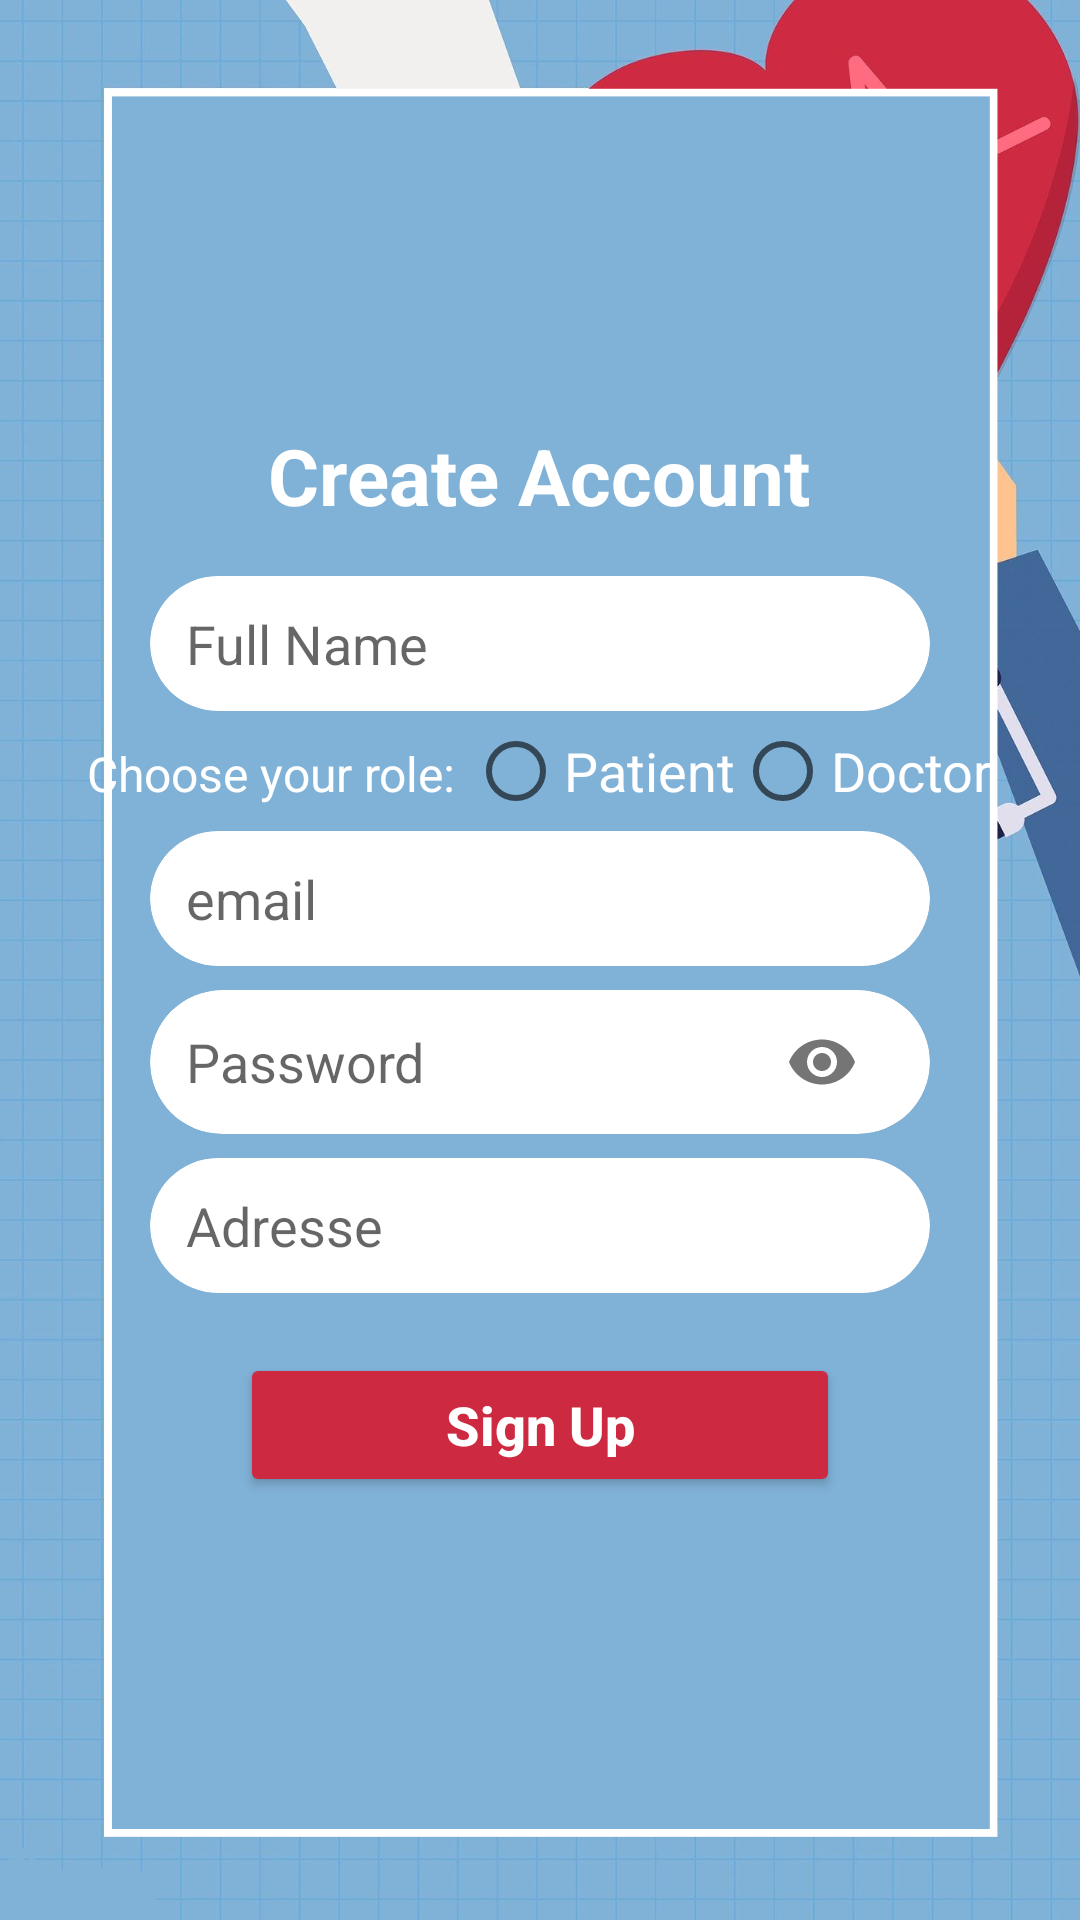

Android layout source for this screen:
<!-- AndroidManifest.xml: application theme Theme.FindDoc -->
<!-- res/layout/activity_sign_up.xml -->
<?xml version="1.0" encoding="utf-8"?>
<RelativeLayout xmlns:android="http://schemas.android.com/apk/res/android"
    xmlns:app="http://schemas.android.com/apk/res-auto"
    xmlns:tools="http://schemas.android.com/tools"
    android:layout_width="match_parent"
    android:layout_height="match_parent"
    tools:context=".Activities.SignUpActivity">
    <ImageView
        android:layout_width="match_parent"
        android:layout_height="match_parent"
        android:scaleType="centerCrop"
        android:src="@drawable/homebg" />

    <RelativeLayout
        android:layout_width="match_parent"
        android:layout_height="match_parent"
        android:orientation="vertical"
        android:scrollbarThumbHorizontal="@null"
        android:scrollbarThumbVertical="@null">

        <LinearLayout
            android:layout_width="match_parent"
            android:layout_height="wrap_content"
            android:layout_centerVertical="true"
            android:orientation="vertical">



            <TextView
                android:layout_width="wrap_content"
                android:layout_height="wrap_content"
                android:layout_gravity="center"
                android:layout_marginBottom="12dp"
                android:text="Create Account"
                android:textColor="#FFF"
                android:textSize="26sp"
                android:textStyle="bold" />





            <androidx.cardview.widget.CardView
                android:layout_width="wrap_content"
                android:layout_height="wrap_content"
                android:layout_gravity="center"
                android:layout_marginHorizontal="50dp"
                android:layout_marginVertical="4dp"
                app:cardCornerRadius="24dp"
                app:cardElevation="0dp">

                <com.google.android.material.textfield.TextInputLayout
                    android:layout_width="match_parent"
                    android:layout_height="wrap_content"
                    android:gravity="center"
                    app:hintEnabled="false">

                    <com.google.android.material.textfield.TextInputEditText
                        android:id="@+id/editTextName"
                        android:layout_width="wrap_content"
                        android:layout_height="wrap_content"
                        android:layout_gravity="center"
                        android:layout_marginLeft="12dp"
                        android:layout_marginRight="12dp"
                        android:background="@android:color/transparent"
                        android:drawablePadding="12dp"
                        android:hint="Full Name"
                        android:imeOptions="actionNext"
                        android:minWidth="320dp"
                        android:minHeight="45dp"
                        android:singleLine="true" />
                </com.google.android.material.textfield.TextInputLayout>
            </androidx.cardview.widget.CardView>
            
            <RadioGroup
                android:id="@+id/radioGroupMode"
                android:layout_width="match_parent"
                android:layout_height="wrap_content"
                android:layout_gravity="center_horizontal"
                android:gravity="center_horizontal"
                android:orientation="horizontal">
                <TextView
                    android:layout_width="wrap_content"
                    android:layout_height="wrap_content"
                    android:text="Choose your role: "
                    android:textSize="16dp"
                    android:textColor="@color/white"
                    />
                <RadioButton android:id="@+id/radio_patient"
                    android:layout_width="wrap_content"
                    android:layout_height="wrap_content"
                    android:textColor="@color/white"
                    android:text="Patient"
                    android:textSize="18dp"
                    android:onClick="onRadioButtonClicked"/>
                <RadioButton android:id="@+id/radio_doctor"
                    android:layout_width="wrap_content"
                    android:layout_height="wrap_content"
                    android:text="Doctor"
                    android:textSize="18dp"
                    android:textColor="@color/white"
                    android:onClick="onRadioButtonClicked"/>
            </RadioGroup>

            <androidx.cardview.widget.CardView
                android:layout_width="wrap_content"
                android:layout_height="wrap_content"
                android:layout_gravity="center"
                android:layout_marginHorizontal="50dp"
                android:layout_marginVertical="4dp"
                app:cardCornerRadius="24dp"
                app:cardElevation="0dp">

                <com.google.android.material.textfield.TextInputEditText
                    android:id="@+id/editTextEmail"
                    android:layout_width="wrap_content"
                    android:layout_height="wrap_content"
                    android:layout_gravity="center"
                    android:layout_marginLeft="12dp"
                    android:layout_marginRight="12dp"
                    android:background="@android:color/transparent"
                    android:drawablePadding="12dp"
                    android:hint="email"
                    android:imeOptions="actionNext"
                    android:inputType="textEmailAddress"
                    android:minWidth="320dp"
                    android:minHeight="45dp"
                    android:singleLine="true" />
            </androidx.cardview.widget.CardView>

            <androidx.cardview.widget.CardView
                android:layout_width="wrap_content"
                android:layout_height="wrap_content"
                android:layout_gravity="center"
                android:layout_marginHorizontal="50dp"
                android:layout_marginVertical="4dp"
                app:cardCornerRadius="24dp"
                app:cardElevation="0dp">

                <com.google.android.material.textfield.TextInputLayout
                    android:layout_width="match_parent"
                    android:layout_height="wrap_content"
                    android:gravity="center"
                    app:hintEnabled="false"
                    app:passwordToggleEnabled="true">

                    <EditText
                        android:id="@+id/editTextPassword"
                        android:layout_width="wrap_content"
                        android:layout_height="wrap_content"
                        android:layout_gravity="center"
                        android:layout_marginLeft="12dp"
                        android:layout_marginRight="12dp"
                        android:background="@android:color/transparent"
                        android:drawablePadding="12dp"
                        android:hint="Password"
                        android:imeOptions="actionNext"
                        android:inputType="textPassword"
                        android:minWidth="320dp"
                        android:minHeight="45dp" />
                </com.google.android.material.textfield.TextInputLayout>
            </androidx.cardview.widget.CardView>

            <androidx.cardview.widget.CardView
                android:layout_width="wrap_content"
                android:layout_height="wrap_content"
                android:layout_gravity="center"
                android:layout_marginHorizontal="50dp"
                android:layout_marginVertical="4dp"
                app:cardCornerRadius="24dp"
                app:cardElevation="0dp">

                <com.google.android.material.textfield.TextInputLayout
                    android:layout_width="match_parent"
                    android:layout_height="wrap_content"
                    android:gravity="center"
                    app:hintEnabled="false">

                    <com.google.android.material.textfield.TextInputEditText
                        android:id="@+id/editTextAdresse"
                        android:layout_width="wrap_content"
                        android:layout_height="wrap_content"
                        android:layout_gravity="center"
                        android:layout_marginLeft="12dp"
                        android:layout_marginRight="12dp"
                        android:background="@android:color/transparent"
                        android:drawablePadding="12dp"
                        android:hint="Adresse"
                        android:imeOptions="actionNext"
                        android:minWidth="320dp"
                        android:minHeight="45dp"
                        android:singleLine="true" />
                </com.google.android.material.textfield.TextInputLayout>
            </androidx.cardview.widget.CardView>


            <Button
                android:id="@+id/button_signup"
                android:layout_width="200dp"
                android:layout_height="wrap_content"
                android:layout_gravity="center"
                android:layout_marginTop="16dp"
                android:backgroundTint="#CD2A42"
                android:text="Sign Up"
                android:textAllCaps="false"
                android:textColor="#ffffff"
                android:textSize="18sp"
                android:textStyle="bold" />


        </LinearLayout>

    </RelativeLayout>

</RelativeLayout>
<!-- resources referenced by this layout -->
<resources>
  <color name="white">#FFFFFFFF</color>
  <!-- drawable homebg: png bitmap (drawable-xxhdpi, 298803 bytes) -->
  <style name="Theme.FindDoc" parent="Theme.AppCompat.Light.NoActionBar">
          
          <item name="colorPrimary">@color/white</item>
          <item name="colorPrimaryVariant">@color/white</item>
          <item name="colorOnPrimary">@color/white</item>
          
          <item name="colorSecondary">@color/white</item>
          <item name="colorSecondaryVariant">@color/white</item>
          <item name="colorOnSecondary">@color/custom_red</item>
          
          <item name="android:statusBarColor">?attr/colorPrimaryVariant</item>
          
          <item name="android:actionMenuTextColor">@color/white</item>
      </style>
  <color name="custom_red">#CD2A42</color>
</resources>
